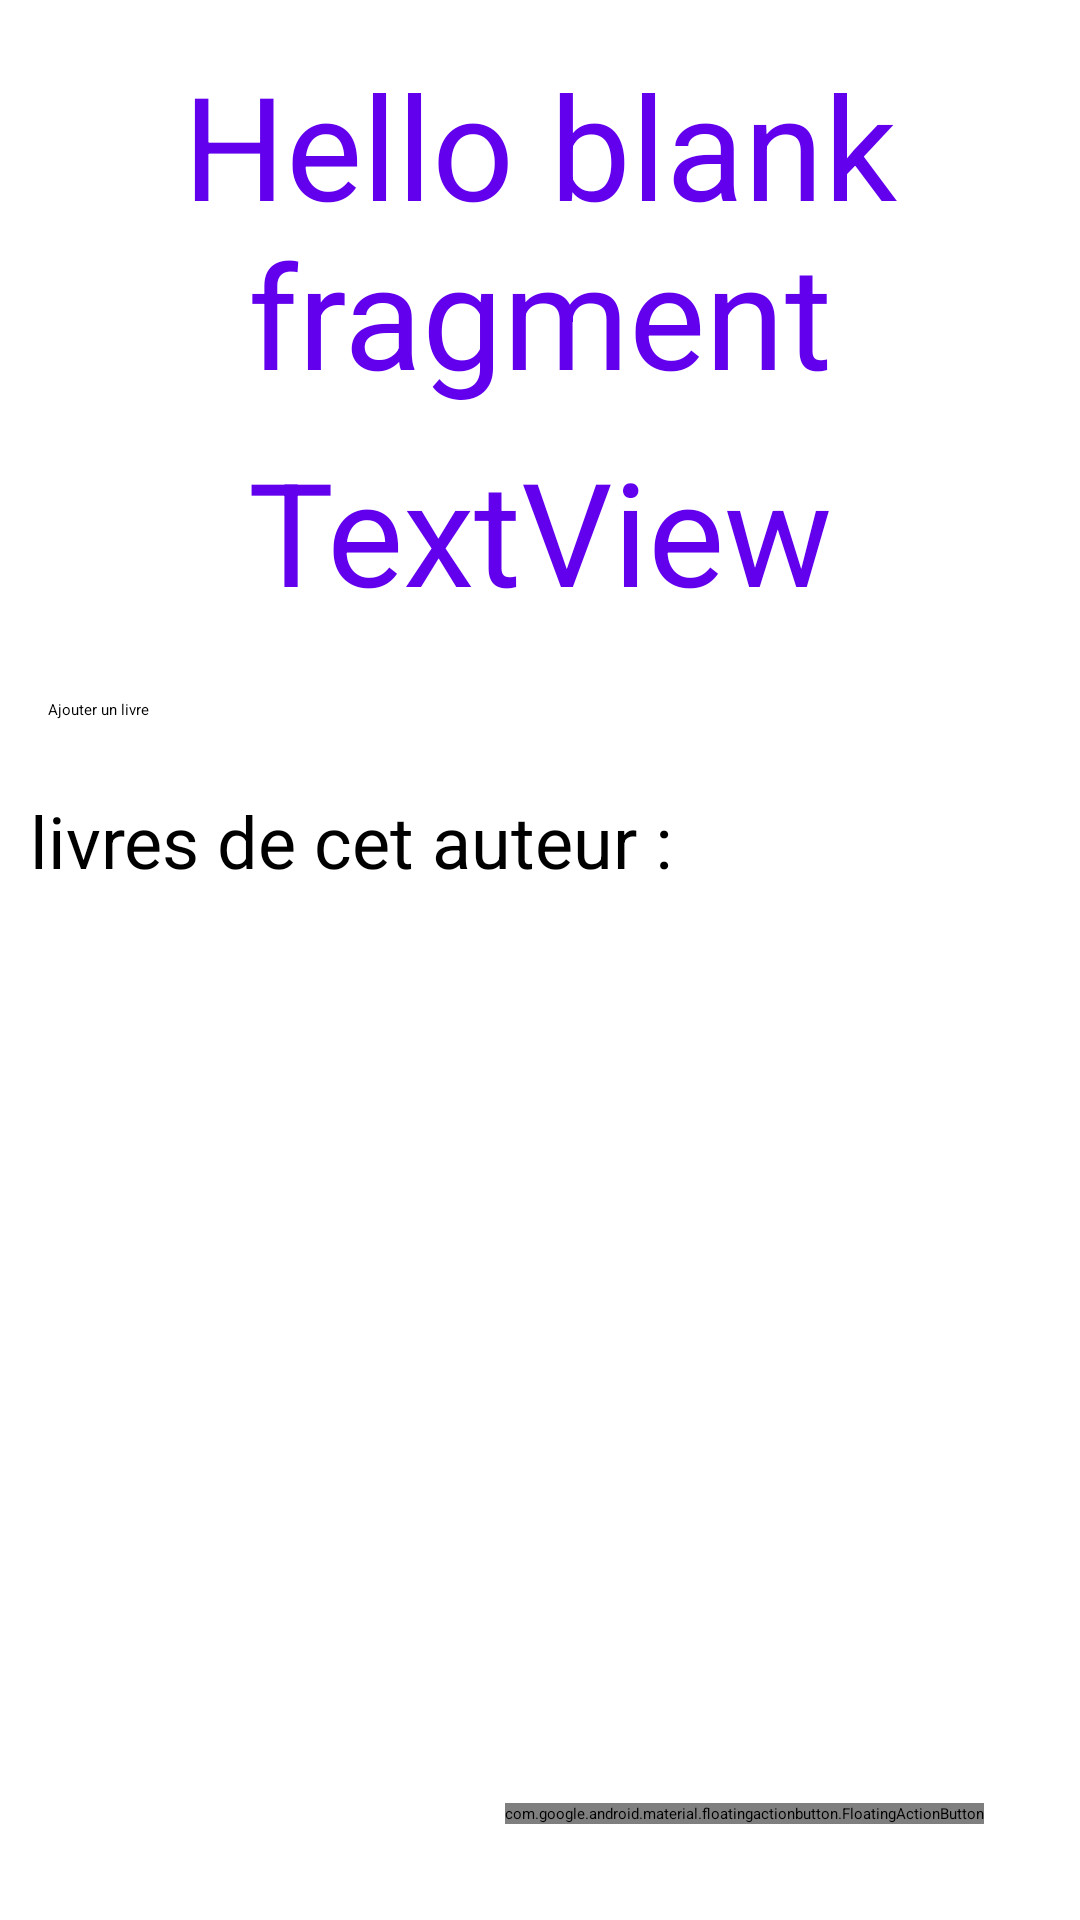

Layout XML and referenced resources for this Android screen:
<!-- AndroidManifest.xml: application theme Theme.ProjetP42 -->
<!-- res/layout/fragment_author_info.xml -->
<?xml version="1.0" encoding="utf-8"?>
<androidx.constraintlayout.widget.ConstraintLayout xmlns:android="http://schemas.android.com/apk/res/android"
    xmlns:app="http://schemas.android.com/apk/res-auto"
    xmlns:tools="http://schemas.android.com/tools"
    android:id="@+id/frameLayout2"
    android:layout_width="match_parent"
    android:layout_height="match_parent"
    tools:context=".view.author.AuthorInfoFragment">


    <TextView
        android:id="@+id/textView"
        android:layout_width="0dp"
        android:layout_height="wrap_content"
        android:layout_marginTop="24dp"
        android:text="@string/livres_de_cet_auteur"
        android:textColor="@color/black"
        android:textSize="24sp"
        android:layout_marginLeft="10dp"
        app:layout_constraintEnd_toEndOf="parent"
        app:layout_constraintHorizontal_bias="0.0"
        app:layout_constraintStart_toStartOf="parent"
        app:layout_constraintTop_toBottomOf="@+id/buttonAjoutLivreAuthor" />

    <TextView
        android:id="@+id/firstname"
        android:layout_width="0dp"
        android:layout_height="wrap_content"
        android:layout_marginTop="16dp"
        android:text="@string/hello_blank_fragment"
        android:textAlignment="center"
        android:textColor="@color/purple_500"
        android:textSize="48sp"
        app:layout_constraintEnd_toEndOf="parent"
        app:layout_constraintStart_toStartOf="parent"
        app:layout_constraintTop_toTopOf="parent" />

    <TextView
        android:id="@+id/lastname"
        android:layout_width="0dp"
        android:layout_height="wrap_content"
        android:layout_marginTop="8dp"
        android:text="TextView"
        android:textAlignment="center"
        android:textColor="@color/purple_500"
        android:textSize="48sp"
        app:layout_constraintEnd_toEndOf="parent"
        app:layout_constraintStart_toStartOf="parent"
        app:layout_constraintTop_toBottomOf="@+id/firstname" />

    <com.google.android.material.floatingactionbutton.FloatingActionButton
        android:id="@+id/info_author_delete_button"
        android:layout_width="wrap_content"
        android:layout_height="wrap_content"
        android:layout_marginEnd="32dp"
        android:layout_marginBottom="32dp"
        android:clickable="true"
        android:focusable="true"
        android:src="@android:drawable/ic_delete"
        app:layout_constraintBottom_toBottomOf="parent"
        app:layout_constraintEnd_toEndOf="parent" />

    <androidx.recyclerview.widget.RecyclerView
        android:id="@+id/AuthorBook"
        android:layout_width="0dp"
        android:layout_height="0dp"
        android:layout_marginTop="16dp"
        app:layout_constraintBottom_toBottomOf="parent"
        app:layout_constraintEnd_toEndOf="parent"
        app:layout_constraintHorizontal_bias="0.0"
        app:layout_constraintStart_toStartOf="parent"
        app:layout_constraintTop_toBottomOf="@+id/textView" />

    <Button
        android:id="@+id/buttonAjoutLivreAuthor"
        android:layout_width="0dp"
        android:layout_height="wrap_content"
        android:layout_marginStart="16dp"
        android:layout_marginTop="24dp"
        android:layout_marginEnd="16dp"
        android:text="Ajouter un livre"
        app:layout_constraintEnd_toEndOf="parent"
        app:layout_constraintStart_toStartOf="parent"
        app:layout_constraintTop_toBottomOf="@+id/lastname" />

</androidx.constraintlayout.widget.ConstraintLayout>
<!-- resources referenced by this layout -->
<resources>
  <string name="hello_blank_fragment">Hello blank fragment</string>
  <string name="livres_de_cet_auteur">livres de cet auteur :</string>
  <style name="Theme.ProjetP42" parent="Theme.MaterialComponents.DayNight.DarkActionBar">
          
          <item name="colorPrimary">@color/purple_200</item>
          <item name="colorPrimaryVariant">@color/purple_700</item>
          <item name="colorOnPrimary">@color/black</item>
          
          <item name="colorSecondary">@color/teal_200</item>
          <item name="colorSecondaryVariant">@color/teal_200</item>
          <item name="colorOnSecondary">@color/black</item>
          
          <item name="android:statusBarColor">?attr/colorPrimaryVariant</item>
          
      </style>
  <!-- not gathered from this repository: default colours our renderer supplied (Android Studio template values) -->
  <color name="purple_200">#FFBB86FC</color>
  <color name="purple_500">#FF6200EE</color>
  <color name="purple_700">#FF3700B3</color>
  <color name="teal_200">#FF03DAC5</color>
  <color name="black">#FF000000</color>
</resources>
